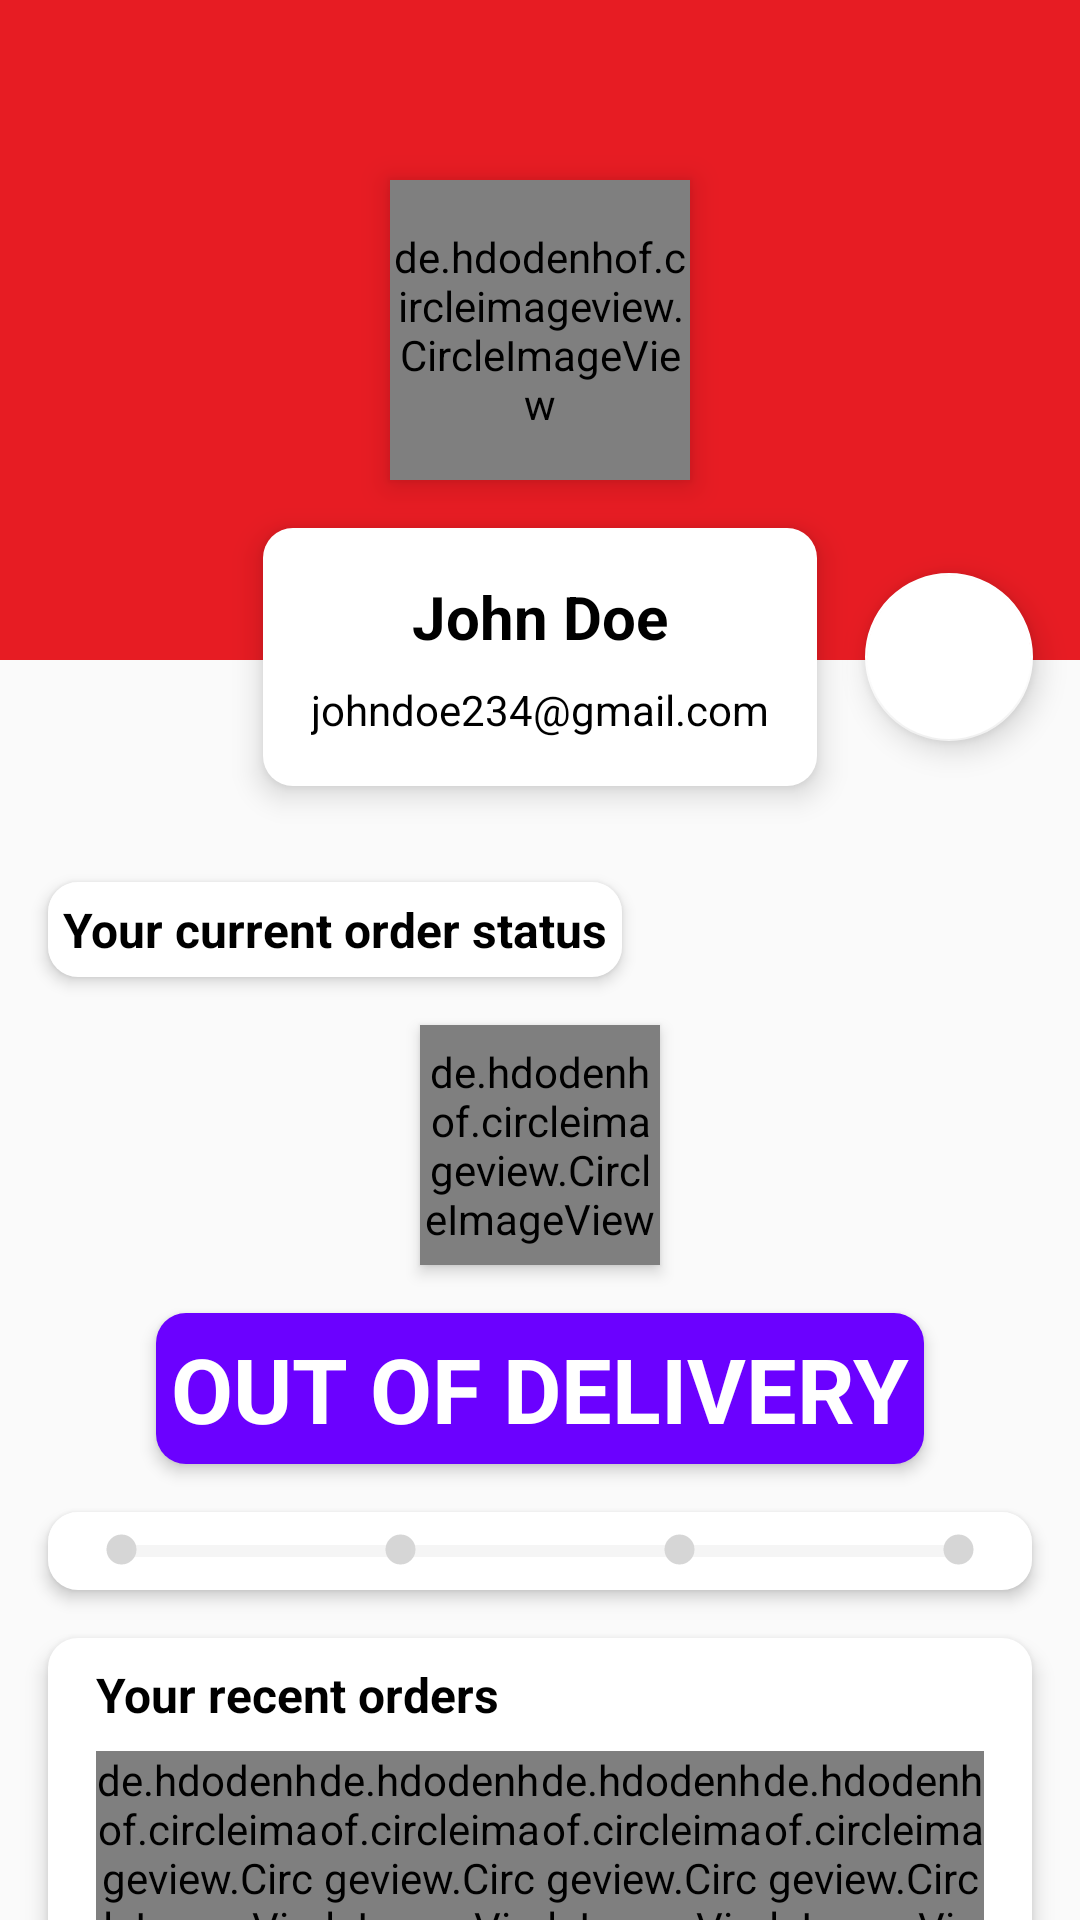

Here is an Android app screen rendered from its layout file. Give the layout XML and the strings, colors and styles it references.
<!-- AndroidManifest.xml: application theme AppTheme -->
<!-- res/layout/fragment_my_account.xml -->
<?xml version="1.0" encoding="utf-8"?>
<FrameLayout xmlns:android="http://schemas.android.com/apk/res/android"
    xmlns:tools="http://schemas.android.com/tools"
    android:layout_width="match_parent"
    android:layout_height="match_parent"
    tools:context=".address.MyAccountFragment">

    <androidx.core.widget.NestedScrollView
        android:layout_width="match_parent"
        android:layout_height="match_parent">

        <LinearLayout
            android:layout_width="match_parent"
            android:layout_height="wrap_content"
            android:orientation="vertical" >
            <include layout="@layout/profile_data_layout"/>
            <include layout="@layout/order_status_layout"/>
            <include layout="@layout/your_recent_orders_layout"/>
            <include layout="@layout/my_addresses_layout"/>

            <Button
                android:id="@+id/sign_out_btn"
                android:layout_width="match_parent"
                android:layout_height="60dp"
                android:layout_marginStart="16dp"
                android:layout_marginEnd="16dp"
                android:layout_marginBottom="16dp"
                android:backgroundTint="@color/colorPrimary"
                android:text="sign out"
                android:textColor="@color/colorAccent"
                android:textSize="16sp" />
        </LinearLayout>
    </androidx.core.widget.NestedScrollView>
</FrameLayout>
<!-- res/layout/profile_data_layout.xml (included above) -->
<?xml version="1.0" encoding="utf-8"?>
<androidx.constraintlayout.widget.ConstraintLayout xmlns:android="http://schemas.android.com/apk/res/android"
    xmlns:app="http://schemas.android.com/apk/res-auto"
    xmlns:tools="http://schemas.android.com/tools"
    android:layout_width="match_parent"
    android:layout_height="wrap_content"
    android:orientation="vertical">

    <LinearLayout
        android:id="@+id/linearLayout6"
        android:layout_width="0dp"
        android:layout_height="220dp"
        android:background="@color/colorPrimary"
        android:orientation="horizontal"
        app:layout_constraintEnd_toEndOf="parent"
        app:layout_constraintHorizontal_bias="0.0"
        app:layout_constraintStart_toStartOf="parent"
        app:layout_constraintTop_toTopOf="parent">

    </LinearLayout>

    <de.hdodenhof.circleimageview.CircleImageView
        android:id="@+id/profile_image"
        android:layout_width="100dp"
        android:layout_height="100dp"
        android:elevation="6dp"
        android:src="@mipmap/account"
        app:civ_border_color="@color/colorAccent"
        app:civ_border_width="5dp"
        app:layout_constraintBottom_toBottomOf="@+id/linearLayout6"
        app:layout_constraintEnd_toEndOf="@+id/linearLayout6"
        app:layout_constraintStart_toStartOf="@+id/linearLayout6"
        app:layout_constraintTop_toTopOf="@+id/linearLayout6" />

    <LinearLayout
        android:id="@+id/linearLayout7"
        android:layout_width="wrap_content"
        android:layout_height="wrap_content"
        android:layout_marginTop="16dp"
        android:layout_marginBottom="16dp"
        android:background="@drawable/slider_background"
        android:elevation="6dp"
        android:orientation="vertical"
        android:padding="16dp"
        app:layout_constraintBottom_toBottomOf="parent"
        app:layout_constraintEnd_toEndOf="parent"
        app:layout_constraintStart_toStartOf="parent"
        app:layout_constraintTop_toBottomOf="@+id/profile_image">

        <TextView
            android:id="@+id/user_name"
            android:layout_width="match_parent"
            android:layout_height="wrap_content"
            android:layout_marginBottom="8dp"
            android:text="John Doe"
            android:textAlignment="center"
            android:textColor="#000000"
            android:textSize="20sp"
            android:textStyle="bold" />

        <TextView
            android:id="@+id/user_email"
            android:layout_width="match_parent"
            android:layout_height="wrap_content"
            android:text="johndoe234@gmail.com"
            android:textAlignment="center"
            android:textColor="#000000" />
    </LinearLayout>

    <com.google.android.material.floatingactionbutton.FloatingActionButton
        android:id="@+id/setting_btn"
        android:layout_width="wrap_content"
        android:layout_height="wrap_content"
        android:layout_weight="1"
        android:clickable="true"
        android:tint="@color/colorPrimary"
        app:layout_constraintBottom_toBottomOf="@+id/linearLayout7"
        app:layout_constraintEnd_toEndOf="parent"
        app:layout_constraintStart_toEndOf="@+id/linearLayout7"
        app:layout_constraintTop_toTopOf="@+id/linearLayout7"
        app:srcCompat="@drawable/settings" />
</androidx.constraintlayout.widget.ConstraintLayout>
<!-- res/layout/order_status_layout.xml (included above) -->
<?xml version="1.0" encoding="utf-8"?>
<androidx.constraintlayout.widget.ConstraintLayout xmlns:android="http://schemas.android.com/apk/res/android"
    xmlns:app="http://schemas.android.com/apk/res-auto"
    xmlns:tools="http://schemas.android.com/tools"
    android:layout_width="match_parent"
    android:layout_height="wrap_content"
    android:orientation="vertical">

    <TextView
        android:id="@+id/textView14"
        android:layout_width="wrap_content"
        android:layout_height="wrap_content"
        android:layout_marginStart="16dp"
        android:layout_marginTop="16dp"
        android:background="@drawable/slider_background"
        android:elevation="3dp"
        android:padding="5dp"
        android:text="Your current order status"
        android:textColor="#000000"
        android:textSize="16sp"
        android:textStyle="bold"
        app:layout_constraintStart_toStartOf="parent"
        app:layout_constraintTop_toTopOf="parent" />

    <de.hdodenhof.circleimageview.CircleImageView
        android:id="@+id/current_order_image"
        android:layout_width="80dp"
        android:layout_height="80dp"
        android:layout_marginStart="16dp"
        android:layout_marginTop="16dp"
        android:layout_marginEnd="16dp"
        android:elevation="3dp"
        android:src="@drawable/mobile_phone"
        app:civ_border_color="#6b01FF"
        app:civ_border_width="5dp"
        app:layout_constraintEnd_toEndOf="parent"
        app:layout_constraintStart_toStartOf="parent"
        app:layout_constraintTop_toBottomOf="@+id/textView14" />

    <TextView
        android:id="@+id/tv_current_order_status"
        android:layout_width="wrap_content"
        android:layout_height="wrap_content"
        android:layout_marginStart="16dp"
        android:layout_marginTop="16dp"
        android:layout_marginEnd="16dp"
        android:background="@drawable/slider_background"
        android:backgroundTint="#6b01FF"
        android:elevation="3dp"
        android:padding="5dp"
        android:text="OUT OF DELIVERY"
        android:textColor="@color/colorAccent"
        android:textSize="30sp"
        android:textStyle="bold"
        app:layout_constraintEnd_toEndOf="parent"
        app:layout_constraintStart_toStartOf="parent"
        app:layout_constraintTop_toBottomOf="@+id/current_order_image" />

    <LinearLayout
        android:layout_width="0dp"
        android:layout_height="wrap_content"
        android:layout_marginStart="16dp"
        android:layout_marginTop="16dp"
        android:layout_marginEnd="16dp"
        android:layout_marginBottom="16dp"
        android:background="@drawable/slider_background"
        android:elevation="3dp"
        android:orientation="horizontal"
        android:padding="5dp"
        app:layout_constraintBottom_toBottomOf="parent"
        app:layout_constraintEnd_toEndOf="parent"
        app:layout_constraintStart_toStartOf="parent"
        app:layout_constraintTop_toBottomOf="@+id/tv_current_order_status">

        <ImageView
            android:id="@+id/ordered_indicator"
            android:layout_width="15dp"
            android:layout_height="15dp"
            android:tint="@color/RecyclerViewBackground"
            android:src="@drawable/selected_dot"
            android:translationX="12dp" />

        <ProgressBar
            android:id="@+id/order_packed_progress"
            style="?android:attr/progressBarStyleHorizontal"
            android:layout_width="wrap_content"
            android:layout_height="wrap_content"
            android:progressBackgroundTint="@color/RecyclerViewBackground"
            android:layout_weight="1"
            android:progress="0"
            android:progressTint="@color/successGreen"
            android:translationX="8dp" />

        <ImageView
            android:id="@+id/packed_indicator"
            android:layout_width="15dp"
            android:layout_height="15dp"
            android:tint="@color/RecyclerViewBackground"
            android:src="@drawable/selected_dot"
            android:translationX="4dp" />

        <ProgressBar
            android:id="@+id/packed_shipped_progress"
            style="?android:attr/progressBarStyleHorizontal"
            android:layout_width="wrap_content"
            android:layout_height="wrap_content"
            android:progressBackgroundTint="@color/RecyclerViewBackground"
            android:layout_weight="1"
            android:progress="0"
            android:progressTint="@color/successGreen" />

        <ImageView
            android:id="@+id/shipped_indicator"
            android:layout_width="15dp"
            android:layout_height="15dp"
            android:tint="@color/RecyclerViewBackground"
            android:src="@drawable/selected_dot"
            android:translationX="-4dp" />

        <ProgressBar
            android:id="@+id/shipped_delivered_progress"
            style="?android:attr/progressBarStyleHorizontal"
            android:layout_width="wrap_content"
            android:layout_height="wrap_content"
            android:progressBackgroundTint="@color/RecyclerViewBackground"
            android:layout_weight="1"
            android:progress="0"
            android:progressTint="@color/successGreen"
            android:translationX="-8dp" />

        <ImageView
            android:id="@+id/delivered_indicator"
            android:layout_width="15dp"
            android:layout_height="15dp"
            android:tint="@color/RecyclerViewBackground"
            android:src="@drawable/selected_dot"
            android:translationX="-12dp" />

    </LinearLayout>
</androidx.constraintlayout.widget.ConstraintLayout>
<!-- res/layout/your_recent_orders_layout.xml (included above) -->
<?xml version="1.0" encoding="utf-8"?>
<androidx.constraintlayout.widget.ConstraintLayout xmlns:android="http://schemas.android.com/apk/res/android"
    xmlns:app="http://schemas.android.com/apk/res-auto"
    xmlns:tools="http://schemas.android.com/tools"
    android:orientation="vertical"
    android:background="@drawable/slider_background"
    android:layout_marginStart="16dp"
    android:layout_marginEnd="16dp"
    android:elevation="4dp"
    android:layout_width="match_parent"
    android:layout_height="wrap_content">

    <TextView
        android:id="@+id/textView17"
        android:layout_width="wrap_content"
        android:layout_height="wrap_content"
        android:layout_marginStart="16dp"
        android:layout_marginTop="8dp"
        android:text="Your recent orders"
        android:textColor="#000000"
        android:textSize="16sp"
        android:textStyle="bold"
        app:layout_constraintStart_toStartOf="parent"
        app:layout_constraintTop_toTopOf="parent" />

    <LinearLayout
        android:id="@+id/recent_orders_container"
        android:layout_width="0dp"
        android:layout_height="wrap_content"
        android:layout_marginStart="16dp"
        android:layout_marginTop="8dp"
        android:layout_marginEnd="16dp"
        android:layout_marginBottom="16dp"
        android:orientation="horizontal"
        app:layout_constraintBottom_toBottomOf="parent"
        app:layout_constraintEnd_toEndOf="parent"
        app:layout_constraintHorizontal_bias="1.0"
        app:layout_constraintStart_toStartOf="parent"
        app:layout_constraintTop_toBottomOf="@+id/textView17">

        <de.hdodenhof.circleimageview.CircleImageView
            android:layout_width="70dp"
            android:layout_height="70dp"
            android:layout_weight="1"
            android:src="@drawable/mobile_phone"
            app:civ_border_color="@color/colorPrimary"
            app:civ_border_width="4dp" />

        <de.hdodenhof.circleimageview.CircleImageView
            android:layout_width="70dp"
            android:layout_height="70dp"
            android:layout_weight="1"
            android:src="@drawable/mobile_phone"
            app:civ_border_color="@color/colorPrimary"
            app:civ_border_width="4dp" />

        <de.hdodenhof.circleimageview.CircleImageView
            android:layout_width="70dp"
            android:layout_height="70dp"
            android:layout_weight="1"
            android:src="@drawable/mobile_phone"
            app:civ_border_color="@color/colorPrimary"
            app:civ_border_width="4dp" />

        <de.hdodenhof.circleimageview.CircleImageView
            android:layout_width="70dp"
            android:layout_height="70dp"
            android:layout_weight="1"
            android:src="@drawable/mobile_phone"
            app:civ_border_color="@color/colorPrimary"
            app:civ_border_width="4dp" />
    </LinearLayout>
</androidx.constraintlayout.widget.ConstraintLayout>
<!-- res/layout/my_addresses_layout.xml (included above) -->
<?xml version="1.0" encoding="utf-8"?>
<androidx.constraintlayout.widget.ConstraintLayout xmlns:android="http://schemas.android.com/apk/res/android"
    xmlns:app="http://schemas.android.com/apk/res-auto"
    xmlns:tools="http://schemas.android.com/tools"
    android:layout_width="match_parent"
    android:layout_height="wrap_content"
    android:background="@drawable/slider_background"
    android:elevation="4dp"
    android:layout_margin="16dp"
    android:orientation="vertical">

    <TextView
        android:id="@+id/textView18"
        android:layout_width="wrap_content"
        android:layout_height="wrap_content"
        android:layout_marginStart="16dp"
        android:layout_marginTop="16dp"
        android:text="My Addresses"
        android:textColor="#000000"
        android:textSize="16sp"
        android:textStyle="bold"
        app:layout_constraintStart_toStartOf="parent"
        app:layout_constraintTop_toTopOf="parent" />

    <Button
        android:id="@+id/view_all_address_btn"
        android:layout_width="wrap_content"
        android:layout_height="wrap_content"
        android:stateListAnimator="@null"
        android:background="@color/colorAccent"
        android:text="View All"
        android:textColor="@color/colorPrimary"
        app:layout_constraintEnd_toEndOf="parent"
        app:layout_constraintTop_toTopOf="parent" />

    <TextView
        android:id="@+id/address_full_name"
        android:layout_width="wrap_content"
        android:layout_height="wrap_content"
        android:layout_marginStart="16dp"
        android:layout_marginTop="16dp"
        android:text="Full Name"
        android:textColor="#000000"
        android:textStyle="bold"
        app:layout_constraintStart_toStartOf="parent"
        app:layout_constraintTop_toBottomOf="@+id/textView18" />

    <TextView
        android:id="@+id/address"
        android:layout_width="0dp"
        android:layout_height="wrap_content"
        android:layout_marginStart="16dp"
        android:layout_marginTop="16dp"
        android:layout_marginEnd="16dp"
        android:text="Address"
        android:textColor="#000000"
        app:layout_constraintEnd_toEndOf="parent"
        app:layout_constraintStart_toStartOf="parent"
        app:layout_constraintTop_toBottomOf="@+id/address_full_name" />

    <TextView
        android:id="@+id/address_pincode"
        android:layout_width="wrap_content"
        android:layout_height="wrap_content"
        android:layout_marginStart="16dp"
        android:layout_marginTop="8dp"
        android:layout_marginBottom="16dp"
        android:text="Pin Code"
        android:textColor="#000000"
        android:textSize="12sp"
        android:textStyle="bold"
        app:layout_constraintBottom_toBottomOf="parent"
        app:layout_constraintStart_toStartOf="parent"
        app:layout_constraintTop_toBottomOf="@+id/address" />
</androidx.constraintlayout.widget.ConstraintLayout>
<!-- resources referenced by this layout -->
<resources>
  <color name="RecyclerViewBackground">#d6d6d6</color>
  <color name="colorAccent">#FFFFFF</color>
  <color name="colorPrimary">#E71C23</color>
  <color name="successGreen">#11A10C</color>
  <!-- drawable selected_dot (drawable) -->
  <?xml version="1.0" encoding="utf-8"?>
  <layer-list xmlns:android="http://schemas.android.com/apk/res/android">
  
      <item>
          <shape android:shape="ring"
              android:innerRadius="0dp"
              android:thickness="5dp"
              android:useLevel="false">
              <solid android:color="@color/colorPrimary"/>
          </shape>
      </item>
  </layer-list>
  <!-- drawable slider_background (drawable) -->
  <?xml version="1.0" encoding="utf-8"?>
  <layer-list xmlns:android="http://schemas.android.com/apk/res/android">
  
      <item>
          <shape android:shape="rectangle">
                <solid android:color="@color/colorAccent"/>
              <corners android:radius="10dp"/>
          </shape>
      </item>
  </layer-list>
  <style name="AppTheme" parent="Theme.AppCompat.Light.NoActionBar">
          
          <item name="colorPrimary">@color/colorPrimary</item>
          <item name="colorPrimaryDark">@color/colorPrimaryDark</item>
          <item name="colorAccent">@color/colorAccent</item>
      </style>
  <color name="colorPrimaryDark">#E71C23</color>
</resources>
